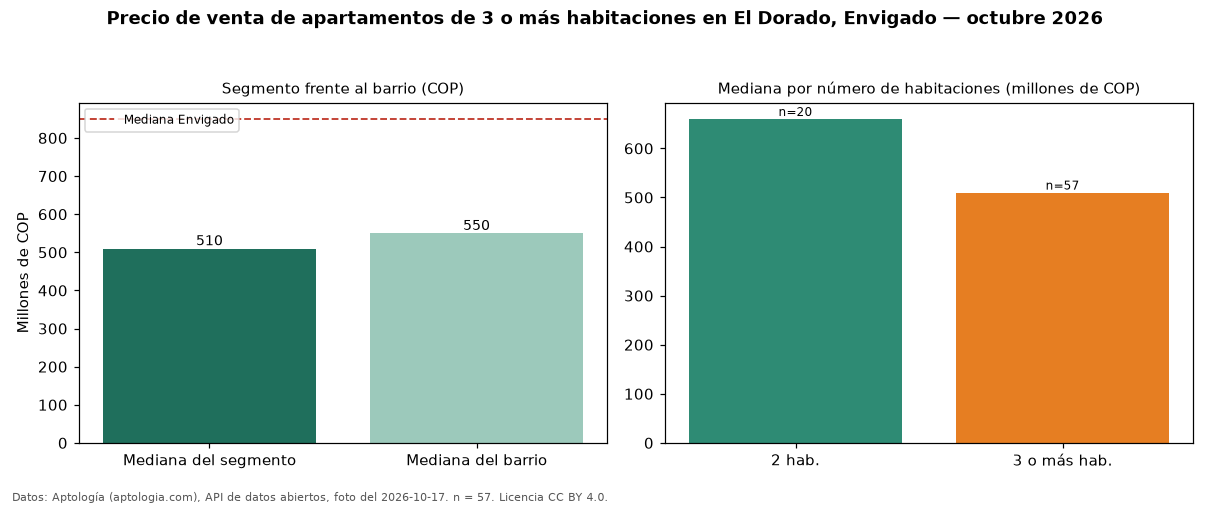

Data behind this chart, as committed beside it:
seccion, metrica, valor_cop, n
precio, mediana, 510000000, 57
habitaciones, 2, 660000000, 20
habitaciones, 3+, 510000000, 57
barrio, mediana_barrio_todos_los_tamanos, 550000000, 80
ciudad, mediana_ciudad, 850000000, 
fuente, fecha_foto, 2026-10-17, 
fuente, atribucion, https://www.aptologia.com/venta/envigado…, 
